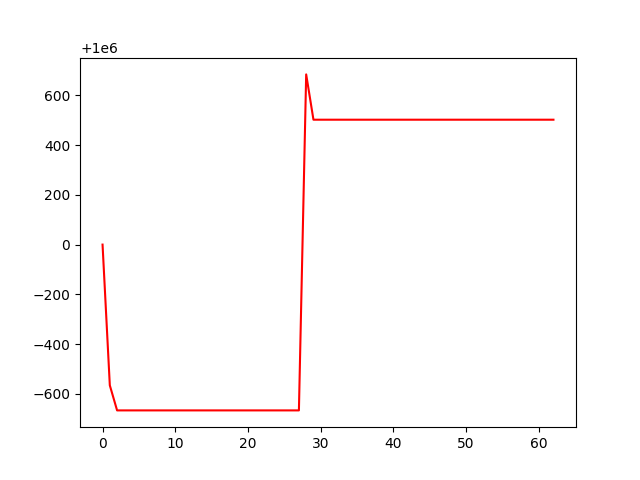

The data file committed next to this chart (first rows):
, 0
0, 1000000
1, 999434
2, 999333
3, 999333
4, 999333
5, 999333
6, 999333
7, 999333
8, 999333
9, 999333
10, 999333
11, 999333
12, 999333
13, 999333
14, 999333
15, 999333
16, 999333
17, 999333
18, 999333
19, 999333
20, 999333
21, 999333
22, 999333
23, 999333
24, 999333
25, 999333
26, 999333
27, 999333
28, 1000684
29, 1000502
30, 1000502
31, 1000502
32, 1000502
33, 1000502
34, 1000502
35, 1000502
36, 1000502
37, 1000502
38, 1000502
39, 1000502
40, 1000502
41, 1000502
42, 1000502
43, 1000502
44, 1000502
45, 1000502
46, 1000502
47, 1000502
48, 1000502
49, 1000502
50, 1000502
51, 1000502
52, 1000502
53, 1000502
54, 1000502
55, 1000502
56, 1000502
57, 1000502
58, 1000502
59, 1000502
... 3 more rows
